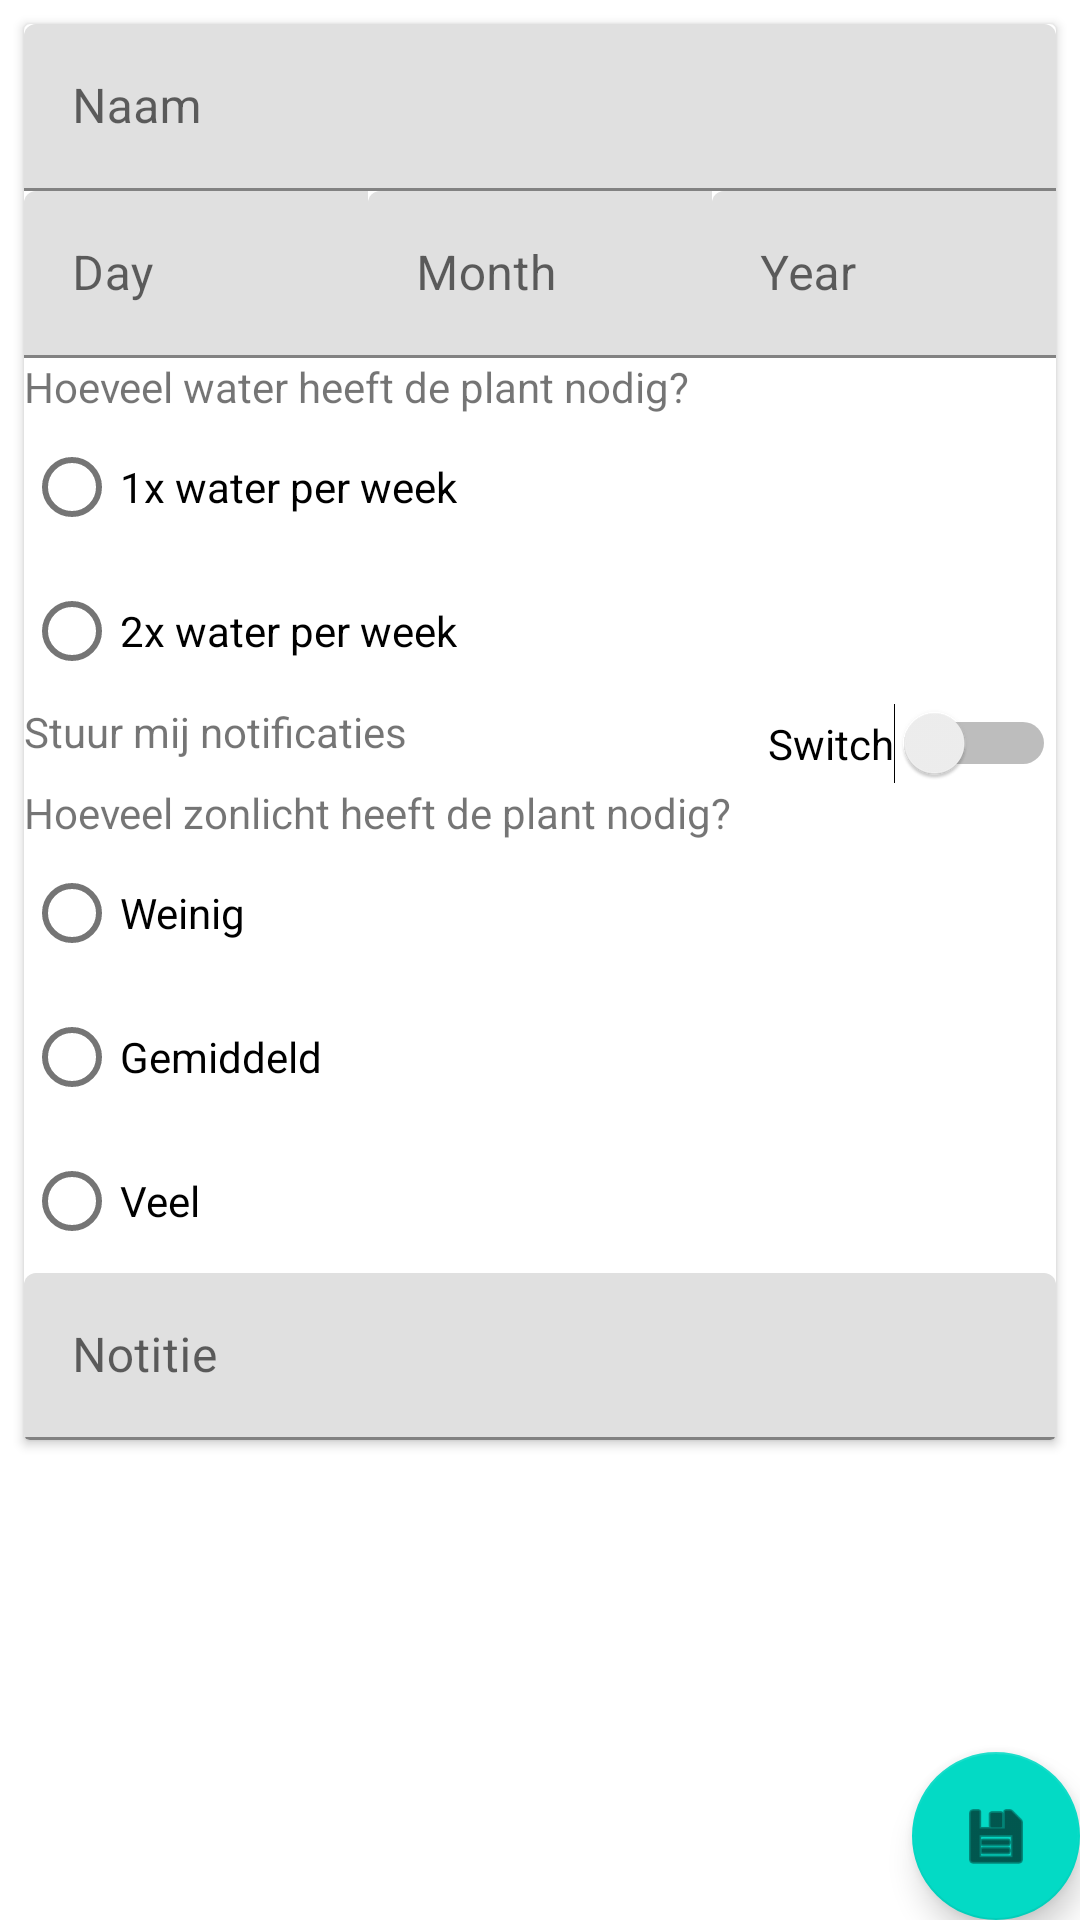

Here is an Android app screen rendered from its layout file. Give the layout XML and the strings, colors and styles it references.
<!-- AndroidManifest.xml: application theme Theme.Plantenbak -->
<!-- res/layout/fragment_add_plant.xml -->
<?xml version="1.0" encoding="utf-8"?>
<androidx.constraintlayout.widget.ConstraintLayout xmlns:android="http://schemas.android.com/apk/res/android"
    xmlns:tools="http://schemas.android.com/tools"
    android:layout_width="match_parent"
    android:layout_height="match_parent"
    xmlns:app="http://schemas.android.com/apk/res-auto">

    <androidx.cardview.widget.CardView
        android:id="@+id/card"
        android:layout_width="match_parent"
        android:layout_height="wrap_content"
        android:layout_margin="8dp"
        app:layout_constraintEnd_toEndOf="parent"
        app:layout_constraintStart_toStartOf="parent"
        app:layout_constraintTop_toTopOf="parent">

        <LinearLayout
            android:layout_width="match_parent"
            android:layout_height="match_parent"
            android:orientation="vertical">


            <com.google.android.material.textfield.TextInputLayout
                android:layout_width="match_parent"
                android:layout_height="match_parent">

                <com.google.android.material.textfield.TextInputEditText
                    android:id="@+id/etTitle"
                    android:layout_width="match_parent"
                    android:layout_height="wrap_content"
                    android:hint="@string/hint_naam" />
            </com.google.android.material.textfield.TextInputLayout>


            <LinearLayout
                android:layout_width="match_parent"
                android:layout_height="match_parent"
                android:orientation="horizontal">

                <com.google.android.material.textfield.TextInputLayout
                    android:layout_width="0dp"
                    android:layout_height="wrap_content"
                    android:layout_weight="1"
                    app:boxCornerRadiusTopEnd="0dp">

                    <com.google.android.material.textfield.TextInputEditText
                        android:id="@+id/etDay"
                        android:layout_width="match_parent"
                        android:layout_height="wrap_content"
                        android:hint="@string/day" />
                </com.google.android.material.textfield.TextInputLayout>


                <com.google.android.material.textfield.TextInputLayout
                    android:layout_width="0dp"
                    android:layout_height="wrap_content"
                    android:layout_weight="1"
                    app:boxCornerRadiusTopEnd="0dp">

                    <com.google.android.material.textfield.TextInputEditText
                        android:id="@+id/etMonth"
                        android:layout_width="match_parent"
                        android:layout_height="wrap_content"
                        android:hint="@string/month" />

                </com.google.android.material.textfield.TextInputLayout>


                <com.google.android.material.textfield.TextInputLayout
                    android:layout_width="0dp"
                    android:layout_height="wrap_content"
                    android:layout_weight="1"
                    app:boxCornerRadiusTopEnd="0dp">

                    <com.google.android.material.textfield.TextInputEditText
                        android:id="@+id/etYear"
                        android:layout_width="match_parent"
                        android:layout_height="wrap_content"
                        android:hint="@string/year" />

                </com.google.android.material.textfield.TextInputLayout>
            </LinearLayout>

            <com.google.android.material.textfield.TextInputLayout
                android:layout_width="match_parent"
                android:layout_height="match_parent">

                <TextView
                    android:id="@+id/tvHvlWater"
                    android:layout_width="wrap_content"
                    android:layout_height="wrap_content"
                    android:text="@string/hvl_water"/>

                <RadioButton
                    android:id="@+id/radioWater1x"
                    android:layout_width="wrap_content"
                    android:layout_height="wrap_content"
                    android:text="@string/eenx_water" />
                <RadioButton
                    android:id="@+id/radioWater2x"
                    android:layout_width="wrap_content"
                    android:layout_height="wrap_content"
                    android:text="@string/tweex_water"/>
            </com.google.android.material.textfield.TextInputLayout>

            <com.google.android.material.textfield.TextInputLayout
                android:layout_width="match_parent"
                android:layout_height="match_parent">

                <androidx.constraintlayout.widget.ConstraintLayout
                    android:layout_width="match_parent"
                    android:layout_height="match_parent">

                    <TextView
                        android:id="@+id/tvNotificatie"
                        android:layout_width="wrap_content"
                        android:layout_height="wrap_content"
                        android:text="@string/notificaties"
                        app:layout_constraintStart_toStartOf="parent"/>

                    <Switch
                        android:id="@+id/switchNotificatie"
                        android:layout_width="wrap_content"
                        android:layout_height="wrap_content"
                        android:text="Switch"
                        app:layout_constraintEnd_toEndOf="parent"/>

                </androidx.constraintlayout.widget.ConstraintLayout>


            </com.google.android.material.textfield.TextInputLayout>

            <com.google.android.material.textfield.TextInputLayout
                android:layout_width="match_parent"
                android:layout_height="match_parent">

                <TextView
                    android:id="@+id/tvHvlZonlicht"
                    android:layout_width="wrap_content"
                    android:layout_height="wrap_content"
                    android:text="@string/hvl_zonlicht"/>

                <RadioButton
                    android:id="@+id/radioZonWeinig"
                    android:layout_width="wrap_content"
                    android:layout_height="wrap_content"
                    android:text="@string/weinig" />
                <RadioButton
                    android:id="@+id/radioZonGemiddeld"
                    android:layout_width="wrap_content"
                    android:layout_height="wrap_content"
                    android:text="@string/gemiddeld"/>
                <RadioButton
                    android:id="@+id/radioZonVeel"
                    android:layout_width="wrap_content"
                    android:layout_height="wrap_content"
                    android:text="@string/veel"/>
            </com.google.android.material.textfield.TextInputLayout>

            <com.google.android.material.textfield.TextInputLayout
                android:layout_width="match_parent"
                android:layout_height="match_parent">

                <com.google.android.material.textfield.TextInputEditText
                    android:id="@+id/etNotities"
                    android:layout_width="match_parent"
                    android:layout_height="wrap_content"
                    android:hint="@string/hint_notitie" />
            </com.google.android.material.textfield.TextInputLayout>



        </LinearLayout>


    </androidx.cardview.widget.CardView>



    <com.google.android.material.floatingactionbutton.FloatingActionButton
        android:id="@+id/fabYeet"
        android:layout_width="wrap_content"
        android:layout_height="wrap_content"
        android:layout_gravity="bottom|end"
        android:layout_margin="@dimen/fab_margin"
        app:layout_constraintBottom_toBottomOf="parent"
        app:layout_constraintEnd_toEndOf="parent"
        app:srcCompat="@android:drawable/ic_menu_save" />


</androidx.constraintlayout.widget.ConstraintLayout>
<!-- resources referenced by this layout -->
<resources>
  <string name="day">Day</string>
  <string name="eenx_water">1x water per week</string>
  <string name="gemiddeld">Gemiddeld</string>
  <string name="hint_naam">Naam</string>
  <string name="hint_notitie">Notitie</string>
  <string name="hvl_water">Hoeveel water heeft de plant nodig?</string>
  <string name="hvl_zonlicht">Hoeveel zonlicht heeft de plant nodig?</string>
  <string name="month">Month</string>
  <string name="notificaties">Stuur mij notificaties</string>
  <string name="tweex_water">2x water per week</string>
  <string name="veel">Veel</string>
  <string name="weinig">Weinig</string>
  <string name="year">Year</string>
  <style name="Theme.Plantenbak" parent="Theme.MaterialComponents.DayNight.DarkActionBar">
          
          <item name="colorPrimary">@color/purple_500</item>
          <item name="colorPrimaryVariant">@color/purple_700</item>
          <item name="colorOnPrimary">@color/white</item>
          
          <item name="colorSecondary">@color/teal_200</item>
          <item name="colorSecondaryVariant">@color/teal_700</item>
          <item name="colorOnSecondary">@color/black</item>
          
          <item name="android:statusBarColor" tools:targetApi="l">?attr/colorPrimaryVariant</item>
          
      </style>
  <!-- not gathered from this repository: default colours our renderer supplied (Android Studio template values) -->
  <color name="purple_500">#FF6200EE</color>
  <color name="purple_700">#FF3700B3</color>
  <color name="teal_200">#FF03DAC5</color>
  <color name="teal_700">#FF018786</color>
  <color name="black">#FF000000</color>
  <color name="white">#FFFFFFFF</color>
</resources>
